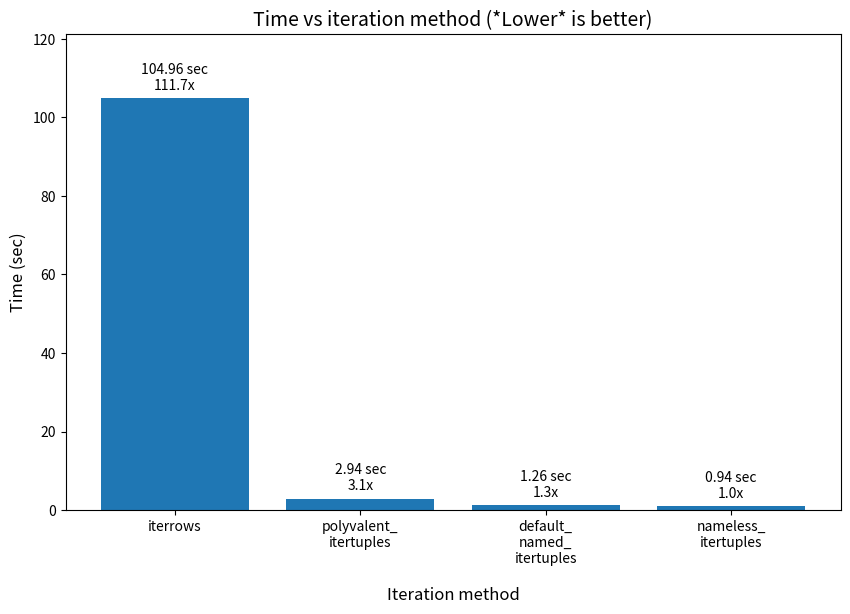

Reproduce this figure in Python.
#!/usr/bin/env python3

"""
This file is part of eRCaGuy_hello_world:
https://github.com/ElectricRCAircraftGuy/eRCaGuy_hello_world

[redacted]
Sept. 2023

Learn to manually type in and plot bar charts using Matplotlib and possibly Pandas. I'm making plots
to go with this answer that I helped edit: https://stackoverflow.com/a/59413206/4561887. See the
bottom of that answer for the results I am using herein.

Status: done and works!
- This is an EXCELLENT plotting demo, and auto-text-labeling demo, for bar charts!
- It also demonstrates the use of **list comprehension** to add text labels to each bar in a bar.
See also "pandas_dataframe_iteration_vs_vectorization_vs_list_comprehension_speed_tests.py".

keywords: bar charts, bar chart, bar plot, bar plots, plot, plots, matplotlib, pandas, python,
automatically add text labels to plots charts add text labels to bars

Check this script with `pylint` v2.0.0 or later. See "eRCaGuy_hello_world/python/README.md" for
installation instructions to install the latest version from GitHub.
For a list of all error codes, such as `C0301`, `C0116`, `W0105`, etc., see here:
https://pylint.pycqa.org/en/latest/messages/messages_list.html
```bash
pylint pandas_plot_bar_chart_better_GREAT_AUTOLABEL_DATA
```

Run command:
```bash
./pandas_plot_bar_chart_better_GREAT_AUTOLABEL_DATA
# OR
python3 pandas_plot_bar_chart_better_GREAT_AUTOLABEL_DATA
```

References:
1. "eRCaGuy_hello_world/python/pandas_dataframe_iteration_vs_vectorization_vs_list_comprehension_speed_tests.py"
1. GitHub CoPilot
1. Online resources, such as this answer: https://stackoverflow.com/a/55557758/4561887
1.

"""

import matplotlib.pyplot as plt
import pandas as pd

def add_newlines_every_n_chars(s, n):
    """
    ********** NOTE **********
    The most up-to-date version of this function is now in
    "eRCaGuy_hello_world/python/pandas_dataframe_iteration_vs_vectorization_vs_list_comprehension_speed_tests.py"
    **************************

    Add a newline character to a string at the nearest underscore to the nth character. This is
    useful for making long labels fit on a plot.
    - Aided by GitHub CoPilot

    TODO:
    1. [ ] add unit tests
    1. [ ] think through this really deeply and make sure it's correct. I'm not sure it's right, and
       it could easily have some "off by one" type problems in the logic and indexing!
    """
    # return '\n'.join(s[i:i+n] for i in range(0, len(s), n))

    remaining_chars = len(s)
    i_start = 0

    while remaining_chars > n:
        # debugging
        # print(f"remaining_chars = {remaining_chars}")
        # print(f"i_start = {i_start}")

        # Find the nearest underscore to the nth character
        split_index = s.find('_', i_start + n//2, i_start + n + n//2)

        if split_index == -1:
            # If there is no underscore in the range, split at the nth character
            split_index = i_start + n
            if split_index >= len(s):
                break

        split_index += 1  # go to the right of the underscore we just found
        if split_index >= len(s):
            break

        # Split the string
        s = s[:split_index] + '\n' + s[split_index:]

        remaining_chars = len(s) - split_index
        i_start = split_index

    return s


results_dict = {
    "Method": ["iterrows", "default_named_itertuples", "nameless_itertuples", "polyvalent_itertuples"],
    "Time_sec": [104.96, 1.26, 0.94, 2.94],
}

results_df = pd.DataFrame(results_dict) # columns are "Method" and "Time_sec"
results_df = results_df.sort_values(by="Time_sec", axis='rows', ascending=False)
# Be sure to reset the indices after sorting, or else the indices will be sorted out of their
# original order now too!
# - Note: this defaults to `drop=False`, which means the old indices will be kept in a new column
#   called "index" now. If you want to drop the old indices instead of putting them into a new
#   column, pass argument `drop=True`.
results_df = results_df.reset_index()

results_df["Method_short_names"] = results_df["Method"].apply(
    lambda s: add_newlines_every_n_chars(s, 12))

# create a bar chart
fig = plt.figure(figsize=(10, 7))  # default is `(6.4, 4.8)` inches
plt.bar(results_df["Method_short_names"], results_df["Time_sec"])
plt.title('Time vs iteration method (*Lower* is better)', fontsize=14)
plt.xlabel('Iteration method', labelpad=15, fontsize=12) # use labelpad to lower the label
plt.ylabel('Time (sec)', fontsize=12)

# Prepare to add text labels to each bar
results_df["text_x"] = results_df.index # use the indices as the x-positions
results_df["text_y"] = results_df["Time_sec"] + 0.05*results_df["Time_sec"].max()
results_df["time_multiplier"] = results_df["Time_sec"] / results_df["Time_sec"].min()
results_df["text_label"] = (results_df["Time_sec"].round(3).astype(str) + " sec\n" +
                            results_df["time_multiplier"].round(1).astype(str) + "x")

# ********** NOTE **********
# The most up-to-date version of this auto-labelling code is now in
# "eRCaGuy_hello_world/python/pandas_dataframe_iteration_vs_vectorization_vs_list_comprehension_speed_tests.py"
# **************************
# Use a list comprehension to actually call `plot.text()` to add a label for each row in the
# dataframe
[
    plt.text(
        text_x,
        text_y,
        text_label,
        horizontalalignment='center',
        verticalalignment='center'
    ) for text_x, text_y, text_label
    # Note: this `[[...]]` syntax is called "double-bracket indexing" and is used to select a subset
    # of columns from the dataframe, kind of like boolean indexing. The inner `[]` brackets create a
    # list from the column names within them, and the outer `[]` brackets accept this list to index
    # into the dataframe and select just this list of columns.
    # - One of the **list comprehension** examples in this answer here uses `.to_numpy()` like this:
    #   https://stackoverflow.com/a/55557758/4561887
    in results_df[[
        "text_x",
        "text_y",
        "text_label"
    ]].to_numpy()  # NB: `.values` works here too, but is deprecated. See:
                   # https://pandas.pydata.org/pandas-docs/stable/reference/api/pandas.DataFrame.values.html
]

print(f"results_df =\n{results_df}")

ymin, ymax = plt.ylim()
plt.ylim(ymin, ymax*1.1)  # add 10% to the top of the y-axis
# increase the whitespace under the figure to leave space for long, wrapping labels
fig.subplots_adjust(bottom=0.2)

plt.show()


# pylint: disable-next=pointless-string-statement
"""
SAMPLE OUTPUT:

eRCaGuy_hello_world$ python/pandas_plot_bar_chart_better_GREAT_AUTOLABEL_DATA
results_df =
   index                 Method  Time_sec  text_x  text_y  time_multiplier          text_label
0      0               iterrows    104.96       0  109.96       111.659574  104.96 sec\n111.7x
1      3  polyvalent_itertuples      2.94       1    7.94         3.127660      2.94 sec\n3.1x
2      1       named_itertuples      1.26       2    6.26         1.340426      1.26 sec\n1.3x
3      2    nameless_itertuples      0.94       3    5.94         1.000000      0.94 sec\n1.0x

[then a plot appears in a new window]

"""
